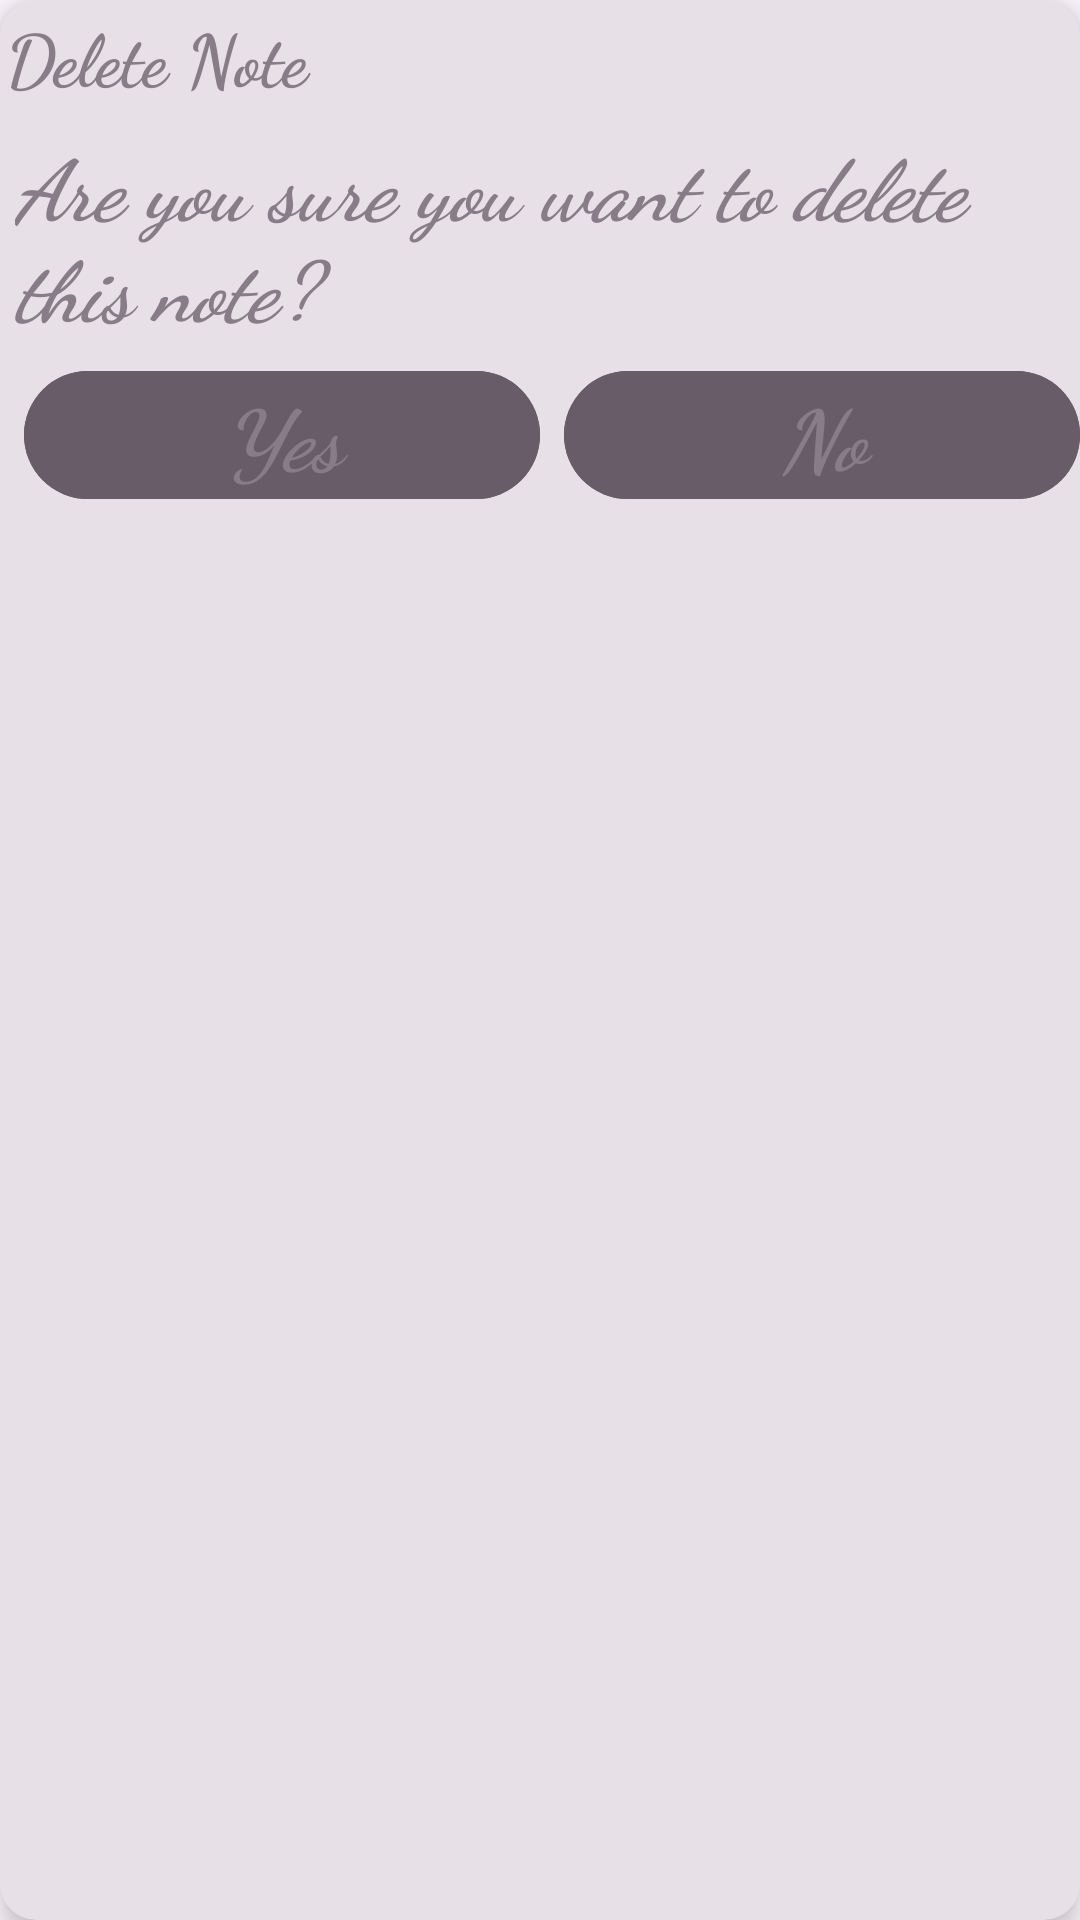

This screen was rendered from an Android layout file. Write that file and the resources it references.
<!-- AndroidManifest.xml: application theme Theme.Notepad -->
<!-- res/layout/delete_dialog_layout.xml -->
<?xml version="1.0" encoding="utf-8"?>
<androidx.cardview.widget.CardView
    android:id="@+id/dialogView"
    xmlns:android="http://schemas.android.com/apk/res/android"
    xmlns:tools="http://schemas.android.com/tools"
    android:layout_width="match_parent"
    android:layout_height="wrap_content"
    xmlns:app="http://schemas.android.com/apk/res-auto"
    app:cardBackgroundColor="@color/white_ish"
    app:cardCornerRadius="12dp"
    app:cardElevation="5dp"
    android:layout_margin="20dp"
    >
    <LinearLayout
        android:orientation="vertical"
        android:layout_width="match_parent"
        android:layout_height="wrap_content">

        <RelativeLayout
            android:layout_width="match_parent"
            android:layout_height="wrap_content">

            <TextView
                android:id="@+id/DialogTitle"
                android:layout_width="match_parent"
                android:layout_height="wrap_content"
                android:layout_alignParentStart="true"
                android:fontFamily="cursive"
                android:text="Delete Note"
                android:textAllCaps="false"
                android:textAppearance="@style/TextAppearance.AppCompat.Body1"
                android:textColor="@color/pinkish"
                android:textSize="24sp"
                android:textStyle="bold"
                android:padding="2dp"
                android:singleLine="true"
                tools:ignore="HardcodedText" />
        </RelativeLayout>

        <TextView
            android:id="@+id/DialogNotes"
            android:layout_width="match_parent"
            android:layout_height="wrap_content"
            android:fontFamily="cursive"
            android:padding="5dp"
            android:text="Are you sure you want to delete this note?"
            android:textColor="@color/pinkish"
            android:textSize="28sp"
            android:textStyle="bold|italic"
            tools:ignore="HardcodedText" />

    <LinearLayout
        android:layout_width="match_parent"
        android:layout_height="wrap_content"
        android:orientation="horizontal"
        android:weightSum="2">
        <Button
            android:id="@+id/confirm_button"
            android:layout_width="5dp"
            android:layout_height="wrap_content"
            android:layout_weight="1"
            android:fontFamily="cursive"
            android:padding="2dp"
            android:text="Yes"
            android:textColor="@color/pinkish"
            android:textSize="28sp"
            android:textStyle="bold|italic"
            tools:ignore="HardcodedText"
            style="?android:attr/buttonBarButtonStyle"
            android:backgroundTint="@color/background_dark"
            />
        <Button
            android:id="@+id/cancel_button"
            android:layout_width="5dp"
            android:layout_height="wrap_content"
            android:layout_weight="1"
            android:fontFamily="cursive"
            android:padding="2dp"
            android:text="No"
            android:textColor="@color/pinkish"
            android:textSize="28sp"
            android:textStyle="bold|italic"
            tools:ignore="HardcodedText"
            style="?android:attr/buttonBarButtonStyle"
            android:backgroundTint="@color/background_dark"/>
    </LinearLayout>

    </LinearLayout>
</androidx.cardview.widget.CardView>
<!-- resources referenced by this layout -->
<resources>
  <color name="background_dark">#685C68</color>
  <color name="pinkish">#887C88</color>
  <color name="white_ish">#E7E1E7</color>
  <style name="Theme.Notepad" parent="Theme.Material3.DayNight">
          <item name="colorPrimary">@color/background</item>
          <item name="colorPrimaryContainer">@color/pinkish</item>
          <item name="colorOnPrimaryContainer">@color/colorPrimary1</item>
          <item name="colorOnPrimary">@color/colorPrimary2</item>
  
          <item name="android:statusBarColor">@color/pinkish</item>
      </style>
  <color name="background">#D1CFD1</color>
  <color name="colorPrimary1">#E4D8E4</color>
  <color name="colorPrimary2">#CCB7CC</color>
</resources>
